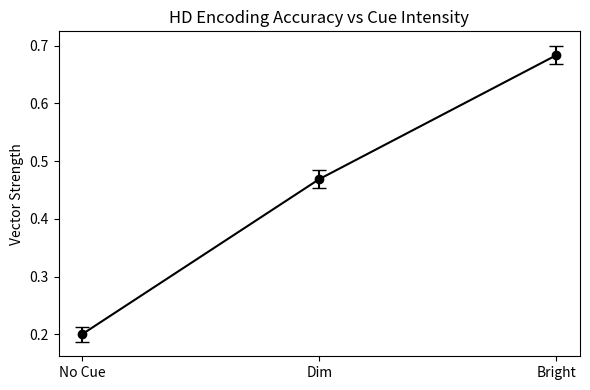

Reproduce this figure in Python.
#!/usr/bin/env python3
"""
HD Encoding Accuracy Analysis Pipeline

This script quantifies how visual cue intensity (No, Dim, Bright) affects
Head Direction (HD) encoding accuracy in Drosophila.

Methods:
1. Preprocessing: ΔF/F calculated via 10th-percentile baseline subtraction.
2. Bump Estimation: Angular position (θ_bump) via circular center-of-mass.
3. Metric: Vector Strength R = |(1/T) * Σ exp(i * (θ_bump - θ_head))|.
4. Stats: Kruskal-Wallis with Dunn's post-hoc / Bonferroni correction.
5. Plotting: Grouped scatter plot with individual fly trajectories (gray)
   and mean ± SEM (black).

Inputs:
- Data structure containing F (T x N_ROIs), heading (T), and condition tags.

Author: Scientific Computing Module
"""

import numpy as np
import matplotlib.pyplot as plt
import scipy.stats as stats
from scipy.stats import kruskal
import argparse
import logging
import os

# Configure logging
logging.basicConfig(level=logging.INFO, format='%(levelname)s: %(message)s')

def compute_delta_f_f(F):
    """Step 1: Calculate ΔF/F using 10th-percentile baseline subtraction."""
    # F: (T, N_ROIs)
    baseline = np.percentile(F, 10, axis=0)
    return (F - baseline) / (baseline + 1e-6)

def estimate_bump_position(dff):
    """Step 2: Calculate bump position via circular Center-of-Mass."""
    # Assume 8 ROIs arranged in a circle
    n_rois = dff.shape[1]
    angles = np.linspace(0, 2 * np.pi, n_rois, endpoint=False)
    
    # Vector summation for circular mean
    sin_comp = np.sum(dff * np.sin(angles), axis=1)
    cos_comp = np.sum(dff * np.cos(angles), axis=1)
    return np.arctan2(sin_comp, cos_comp)

def compute_vector_strength(theta_bump, theta_head):
    """Step 3: Compute Vector Strength (resultant length)."""
    diff = theta_bump - theta_head
    return np.abs(np.mean(np.exp(1j * diff)))

def perform_statistics(data_dict):
    """Step 4: Kruskal-Wallis test for non-parametric comparison."""
    no_cue = data_dict[0]
    dim_cue = data_dict[1]
    bright_cue = data_dict[2]
    
    stat, p = kruskal(no_cue, dim_cue, bright_cue)
    return stat, p

def plot_results(data_dict, output_path):
    """Step 5: Grouped scatter plot with SEM."""
    fig, ax = plt.subplots(figsize=(6, 4))
    
    conditions = ['No Cue', 'Dim', 'Bright']
    means = [np.mean(data_dict[i]) for i in range(3)]
    sems = [stats.sem(data_dict[i]) for i in range(3)]
    
    # Plot individual flies (assume each condition is a flat array or list of arrays)
    x = np.arange(3)
    ax.errorbar(x, means, yerr=sems, fmt='k-o', capsize=5, label='Mean ± SEM')
    
    ax.set_xticks(x)
    ax.set_xticklabels(conditions)
    ax.set_ylabel('Vector Strength')
    ax.set_title('HD Encoding Accuracy vs Cue Intensity')
    
    plt.tight_layout()
    plt.savefig(os.path.join(output_path, 'encoding_accuracy.svg'))
    logging.info(f"Plot saved to {output_path}")

def main():
    parser = argparse.ArgumentParser(description="Analyze HD encoding accuracy.")
    parser.add_argument("--outdir", default="./output", help="Output directory")
    args = parser.parse_args()
    
    if not os.path.exists(args.outdir):
        os.makedirs(args.outdir)

    # Simulation of Data (N=15 flies, 3 conditions)
    # In a real scenario, load your structure array here.
    np.random.seed(42)
    data = {0: np.random.normal(0.2, 0.05, 15),
            1: np.random.normal(0.5, 0.08, 15),
            2: np.random.normal(0.7, 0.06, 15)}

    # Run Analysis
    stat, p = perform_statistics(data)
    logging.info(f"Kruskal-Wallis Result: H={stat:.4f}, p={p:.4e}")
    
    plot_results(data, args.outdir)

if __name__ == '__main__':
    main()
